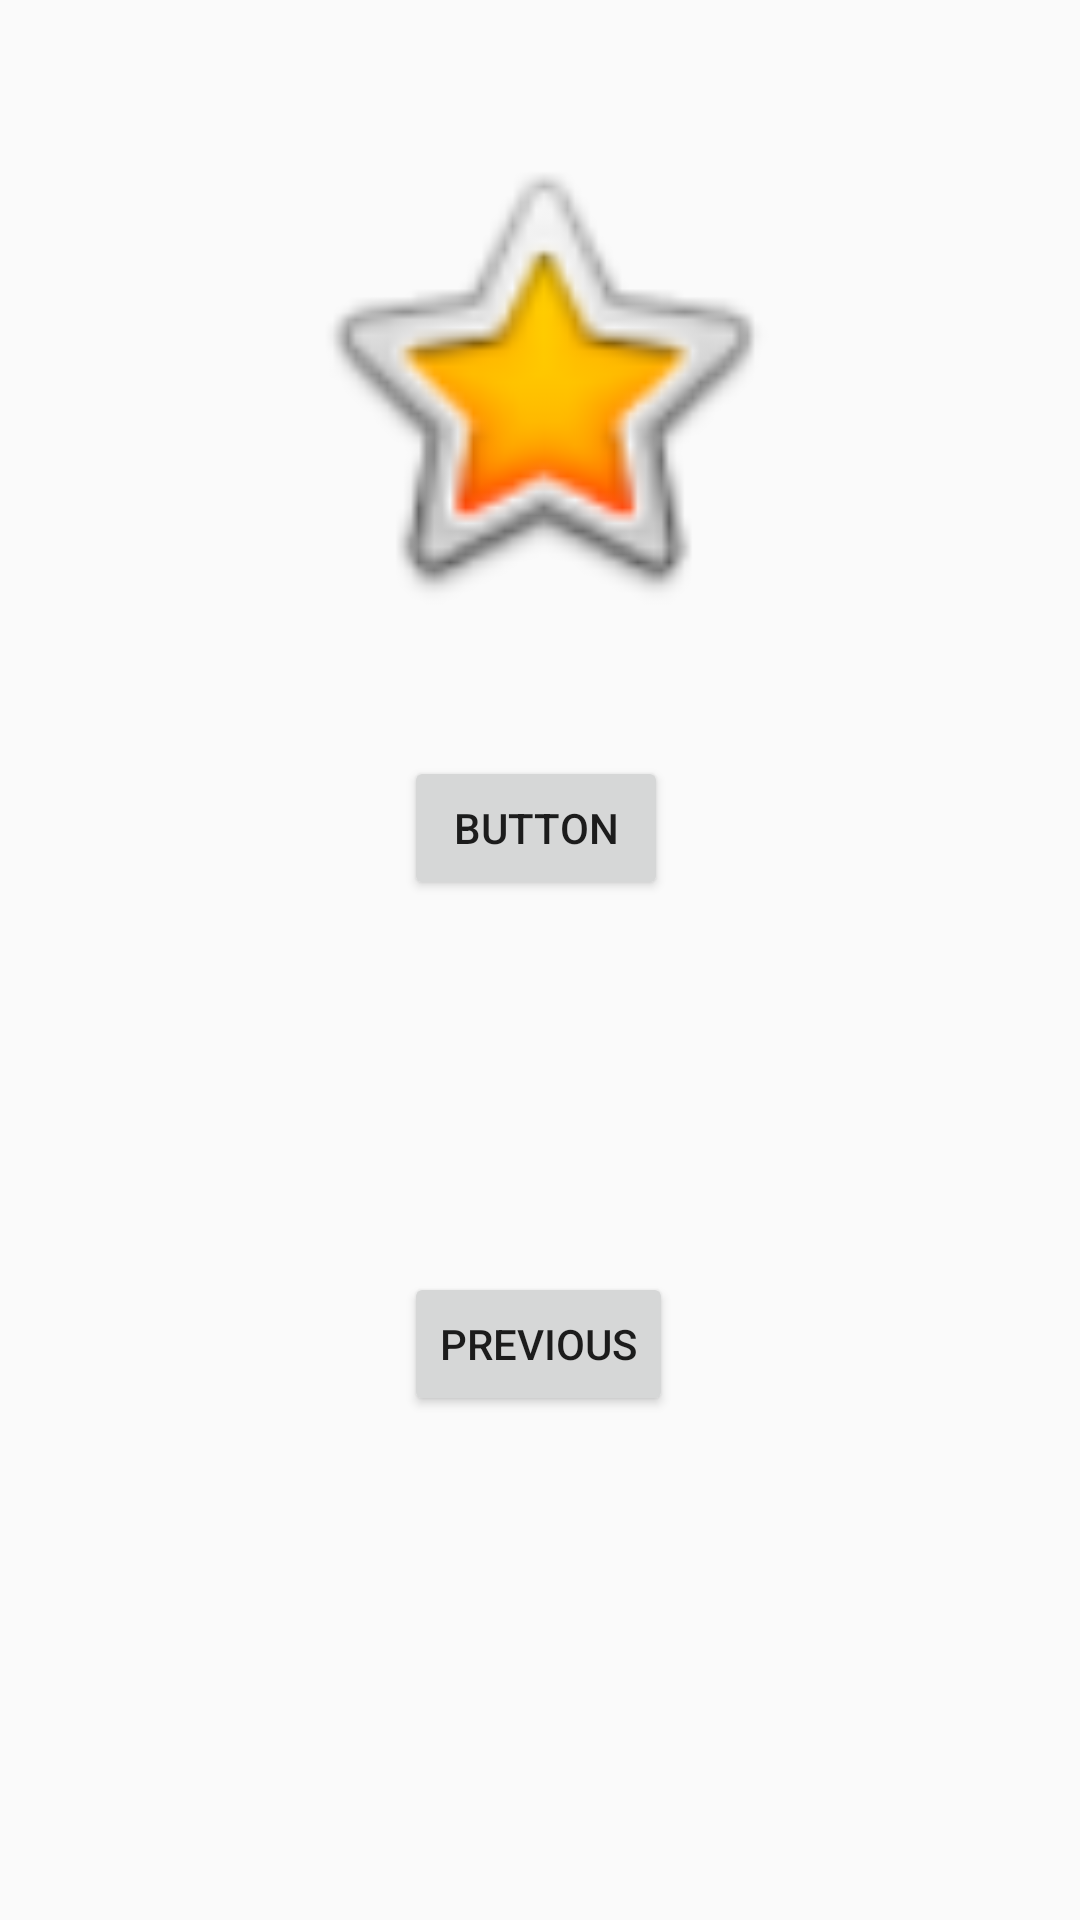

Layout XML and referenced resources for this Android screen:
<!-- AndroidManifest.xml: application theme AppTheme -->
<!-- res/layout/fragment_register_user.xml -->
<?xml version="1.0" encoding="utf-8"?>
<androidx.constraintlayout.widget.ConstraintLayout xmlns:android="http://schemas.android.com/apk/res/android"
    xmlns:app="http://schemas.android.com/apk/res-auto"
    xmlns:tools="http://schemas.android.com/tools"
    android:layout_width="match_parent"
    android:layout_height="match_parent"
    tools:context=".RegisterUserFragment">

    <Button
        android:id="@+id/button_second"
        android:layout_width="wrap_content"
        android:layout_height="wrap_content"
        android:layout_marginBottom="168dp"
        android:text="@string/previous"
        app:layout_constraintBottom_toBottomOf="parent"
        app:layout_constraintEnd_toEndOf="parent"
        app:layout_constraintHorizontal_bias="0.498"
        app:layout_constraintStart_toStartOf="parent" />

    <Button
        android:id="@+id/button"
        android:layout_width="wrap_content"
        android:layout_height="wrap_content"
        android:layout_marginBottom="124dp"
        android:text="Button"
        app:layout_constraintBottom_toTopOf="@+id/button_second"
        app:layout_constraintEnd_toEndOf="parent"
        app:layout_constraintHorizontal_bias="0.495"
        app:layout_constraintStart_toStartOf="parent" />

    <ImageView
        android:id="@+id/qr_code"
        android:layout_width="180dp"
        android:layout_height="167dp"
        android:src="@android:drawable/btn_star_big_on"
        app:layout_constraintBottom_toTopOf="@+id/button"
        app:layout_constraintEnd_toEndOf="parent"
        app:layout_constraintStart_toStartOf="parent"
        app:layout_constraintTop_toTopOf="parent" />
</androidx.constraintlayout.widget.ConstraintLayout>
<!-- resources referenced by this layout -->
<resources>
  <string name="previous">Previous</string>
  <style name="AppTheme" parent="Theme.AppCompat.Light.DarkActionBar">
          
          <item name="colorPrimary">@color/colorPrimary</item>
          <item name="colorPrimaryDark">@color/colorPrimaryDark</item>
          <item name="colorAccent">@color/colorAccent</item>
      </style>
  <!-- not gathered from this repository: default colours our renderer supplied (Android Studio template values) -->
  <color name="colorPrimary">#FF6200EE</color>
  <color name="colorPrimaryDark">#FF3700B3</color>
  <color name="colorAccent">#FF03DAC5</color>
</resources>
